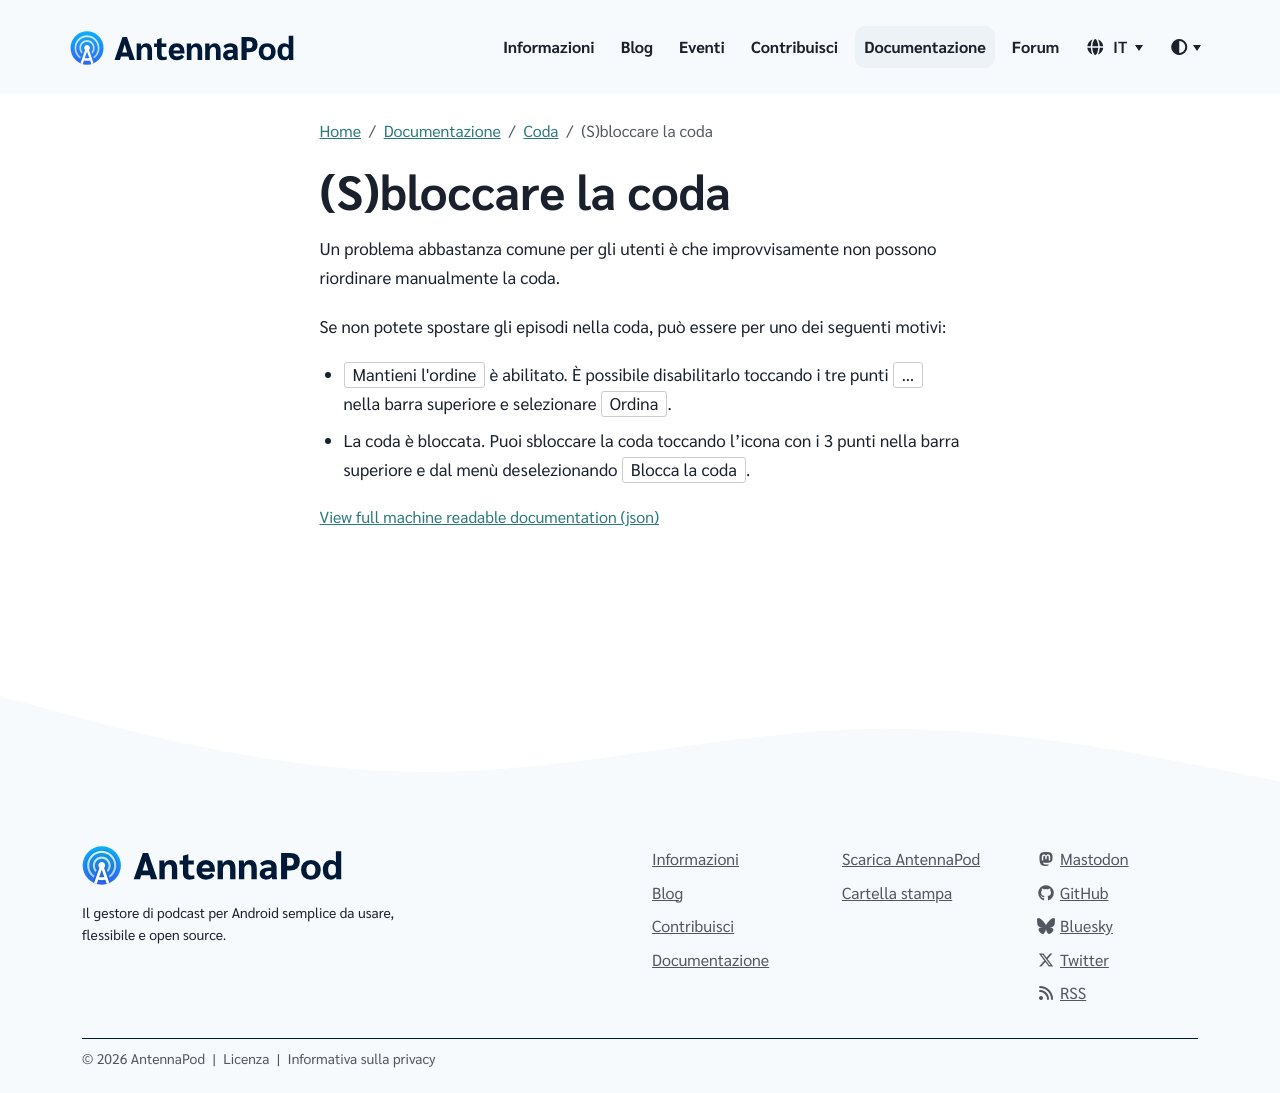

repository: AntennaPod/antennapod.github.io · page: it/documentation/queue/lock.html · generator: jekyll

Un problema abbastanza comune per gli utenti è che improvvisamente non possono riordinare manualmente la coda.

Se non potete spostare gli episodi nella coda, può essere per uno dei seguenti motivi:

- `Mantieni l'ordine` è abilitato. È possibile disabilitarlo toccando i tre punti `…` nella barra superiore e selezionare `Ordina`.

- La coda è bloccata. Puoi sbloccare la coda toccando l'icona con i 3 punti nella barra superiore e dal menù deselezionando `Blocca la coda`.
